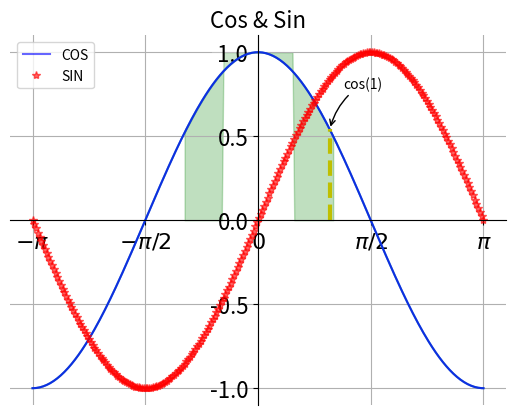
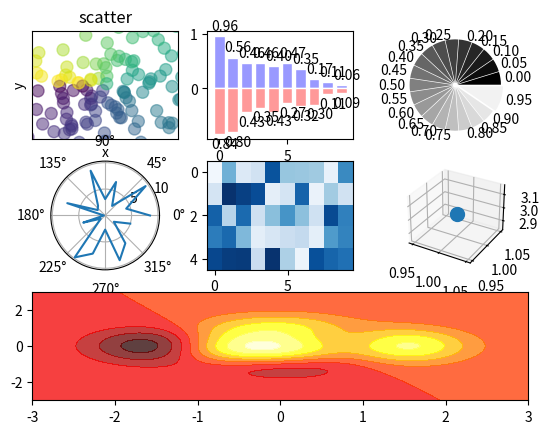

These figures' Python source, in order:
import numpy as np
import matplotlib.pyplot as plt


def plt1():
    x = np.linspace(-np.pi, np.pi, 256, endpoint=True)
    c, s = np.cos(x), np.sin(x)
    plt.plot(x, c)
    plt.figure(1)
    plt.plot(x, c, color="blue", linewidth=1.5, linestyle="-",
             label="COS", alpha=0.6)    # 散点图
    plt.plot(x, s, "r*", label="SIN", alpha=0.6)
    plt.title("Cos & Sin", size=16)     # 标题
    ax = plt.gca()  # 轴编辑器
    ax.spines["right"].set_color("none")
    ax.spines["top"].set_color("none")
    ax.spines["left"].set_position(("data", 0))
    ax.spines["bottom"].set_position(("data", 0))
    ax.xaxis.set_ticks_position("bottom")
    ax.yaxis.set_ticks_position("left")
    plt.xticks([-np.pi, -np.pi / 2, 0, np.pi / 2, np.pi],
               [r'$-\pi$', r'$-\pi/2$', r'$0$', r'$\pi/2$', r'$\pi$'])  # 正则表达
    plt.yticks(np.linspace(-1, 1, 5, endpoint=True))

    for label in ax.get_xticklabels() + ax.get_yticklabels():
        label.set_fontsize(16)
    label.set_bbox(dict(facecolor="white", edgecolor="none", alpha=0.2))
    plt.legend(loc="upper left")    # 图例位置
    plt.grid()                      # 网格线
    # fill
    plt.fill_between(x, np.abs(x) < 0.5, c, c > 0.5, color="green", alpha=0.25)
    t = 1
    plt.plot([t, t], [0, np.cos(t)], "y", linewidth=3, linestyle="--")
    plt.annotate("cos(1)", xy=(t, np.cos(1)), xycoords="data",
                 xytext=(+10, +30), textcoords="offset points",
                 arrowprops=dict(arrowstyle="->", connectionstyle="arc3,rad=.2"))
    # plt.show()  # 显示


def plt2():
    fig = plt.figure()
    # scatter
    ax = fig.add_subplot(3, 3, 1)
    n = 128
    X = np.random.normal(0, 1, n)
    Y = np.random.normal(0, 1, n)
    T = np.arctan2(Y, X)
    # plt.axes([0.025, 0.025, 0.95, 0.95])
    plt.scatter(X, Y, s=75, c=T, alpha=.5)
    plt.xlim(-1.5, 1.5), plt.xticks([])
    plt.ylim(-1.5, 1.5), plt.yticks([])
    plt.axis()
    plt.title("scatter")
    plt.xlabel("x")
    plt.ylabel("y")

    # bar
    fig.add_subplot(332)
    n = 10
    X = np.arange(n)
    Y1 = (1 - X / float(n)) * np.random.uniform(0.5, 1, n)
    Y2 = (1 - X / float(n)) * np.random.uniform(0.5, 1, n)
    plt.bar(X, +Y1, facecolor='#9999ff', edgecolor='white')
    plt.bar(X, -Y2, facecolor='#ff9999', edgecolor='white')
    for x, y in zip(X, Y1):
        plt.text(x + 0.4, y + 0.05, '%.2f' % y, ha='center', va='bottom')
    for x, y in zip(X, Y2):
        plt.text(x + 0.4, - y - 0.05, '%.2f' % y, ha='center', va='top')

    # Pie
    fig.add_subplot(333)
    n = 20
    Z = np.ones(n)
    Z[-1] *= 2
    # explode扇形离中心距离
    plt.pie(Z, explode=Z * .05, colors=['%f' % (i / float(n)) for i in range(n)],
            labels=['%.2f' % (i / float(n)) for i in range(n)])
    plt.gca().set_aspect('equal')  # 圆形
    plt.xticks([]), plt.yticks([])

    # polar
    fig.add_subplot(334, polar=True)
    n = 20
    theta = np.arange(0, 2 * np.pi, 2 * np.pi / n)
    radii = 10 * np.random.rand(n)
    plt.polar(theta, radii)
    # plt.plot(theta, radii)

    # heatmap
    fig.add_subplot(335)
    from matplotlib import cm
    data = np.random.rand(5, 10)
    cmap = cm.Blues
    map = plt.imshow(data, interpolation='nearest', cmap=cmap, aspect='auto', vmin=0, vmax=1)

    # 3D
    from mpl_toolkits.mplot3d import Axes3D
    ax = fig.add_subplot(336, projection="3d")
    ax.scatter(1, 1, 3, s=100)

    # hot map
    fig.add_subplot(313)

    def f(x, y):
        return (1 - x / 2 + x ** 5 + y ** 3) * np.exp(- x ** 2 - y ** 2)

    n = 256
    x = np.linspace(-3, 3, n * 2)
    y = np.linspace(-3, 3, n)
    X, Y = np.meshgrid(x, y)
    plt.contourf(X, Y, f(X, Y), 8, alpha=.75, cmap=plt.cm.hot)

    # plt.savefig("figures/fig.png")  # 保存

    # plt.show()      # 显示


def main():
    plt1()
    plt2()
    plt.show()      # 显示


if __name__ == '__main__':
    main()
